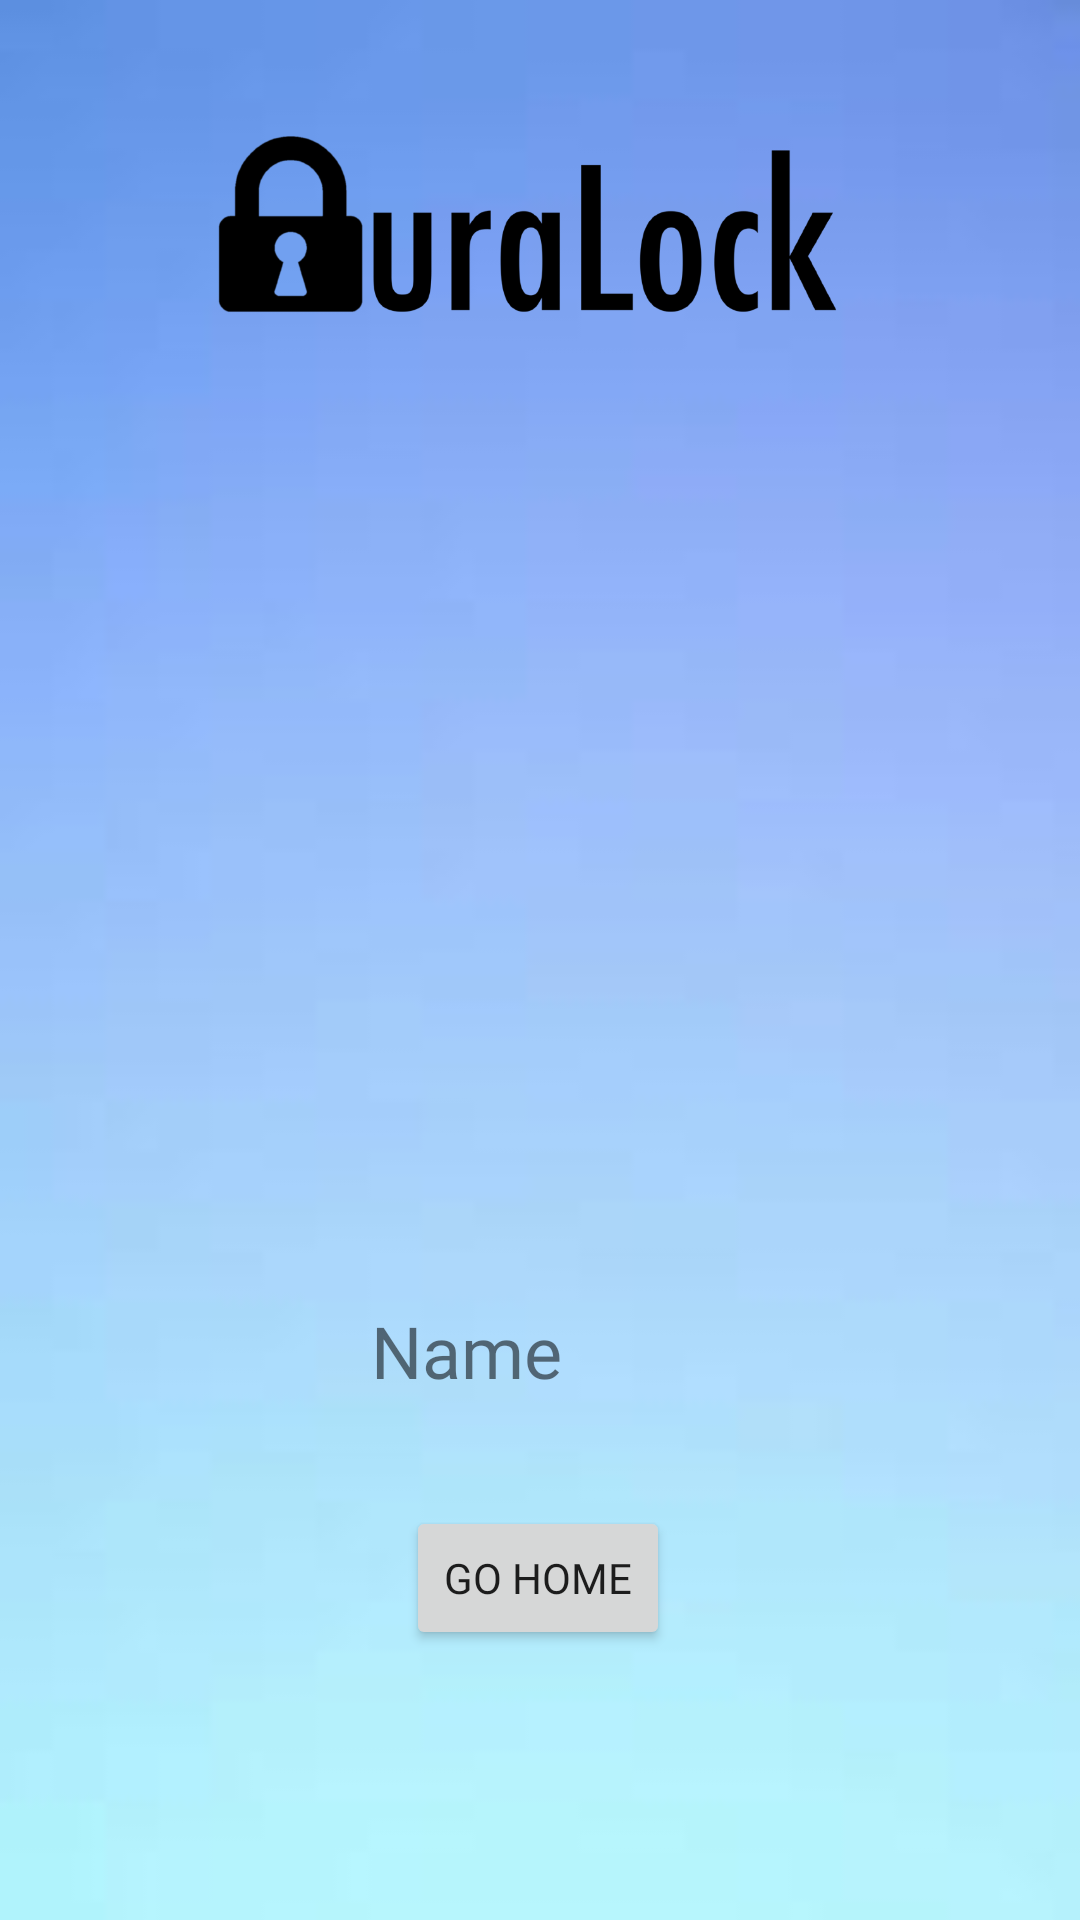

This screen was rendered from an Android layout file. Write that file and the resources it references.
<!-- AndroidManifest.xml: application theme Theme.AuraLock -->
<!-- res/layout/activity_real_time_image.xml -->
<?xml version="1.0" encoding="utf-8"?>
<androidx.constraintlayout.widget.ConstraintLayout xmlns:android="http://schemas.android.com/apk/res/android"
    xmlns:app="http://schemas.android.com/apk/res-auto"
    xmlns:tools="http://schemas.android.com/tools"
    android:layout_width="match_parent"
    android:layout_height="match_parent"
    android:background="@drawable/background"
    tools:context=".MainActivity">

    <ImageView
        android:id="@+id/imageView3"
        android:layout_width="226dp"
        android:layout_height="102dp"
        android:layout_marginTop="24dp"
        app:layout_constraintEnd_toEndOf="parent"
        app:layout_constraintHorizontal_bias="0.474"
        app:layout_constraintStart_toStartOf="parent"
        app:layout_constraintTop_toTopOf="parent"
        app:srcCompat="@drawable/logo" />

    <ImageView
        android:id="@+id/imageView5"
        android:layout_width="330dp"
        android:layout_height="388dp"
        android:layout_marginTop="124dp"
        app:layout_constraintEnd_toEndOf="parent"
        app:layout_constraintHorizontal_bias="0.493"
        app:layout_constraintStart_toStartOf="parent"
        app:layout_constraintTop_toTopOf="parent"
        tools:srcCompat="@tools:sample/avatars" />

    <TextView
        android:id="@+id/textUpdate"
        android:layout_width="330dp"
        android:layout_height="30dp"
        android:layout_marginEnd="40dp"
        android:layout_marginBottom="176dp"
        android:fontFamily="@font/abeezee"
        android:text="Name"
        android:textAlignment="center"
        android:textSize="24sp"
        app:layout_constraintBottom_toBottomOf="parent"
        app:layout_constraintEnd_toEndOf="parent" />

    <Button
        android:id="@+id/btnHome6"
        android:layout_width="wrap_content"
        android:layout_height="wrap_content"
        android:layout_marginBottom="90dp"
        android:fontFamily="@font/abeezee"
        android:text="Go Home"
        app:layout_constraintBottom_toBottomOf="parent"
        app:layout_constraintEnd_toEndOf="parent"
        app:layout_constraintHorizontal_bias="0.498"
        app:layout_constraintStart_toStartOf="parent" />

    <RelativeLayout
        android:id="@+id/loadingPanel"
        android:layout_width="match_parent"
        android:layout_height="match_parent"
        android:gravity="center"
        tools:layout_editor_absoluteX="16dp"
        tools:layout_editor_absoluteY="53dp">

        <ProgressBar
            android:layout_width="149dp"
            android:layout_height="143dp"
            android:layout_alignParentStart="true"
            android:layout_alignParentTop="true"
            android:layout_alignParentEnd="true"
            android:layout_marginStart="80dp"
            android:layout_marginTop="0dp"
            android:layout_marginEnd="80dp"
            android:layout_marginBottom="150dp"
            android:indeterminateTint="@android:color/white"
            android:indeterminate="true" />

    </RelativeLayout>

</androidx.constraintlayout.widget.ConstraintLayout>
<!-- resources referenced by this layout -->
<resources>
  <!-- drawable background: jpeg bitmap (drawable, 1175 bytes) -->
  <!-- drawable logo: png bitmap (drawable, 27768 bytes) -->
  <style name="Theme.AuraLock" parent="Theme.AppCompat.Light.NoActionBar">
          
          <item name="colorPrimary">@color/purple_500</item>
          <item name="colorPrimaryVariant">@color/purple_700</item>
          <item name="colorOnPrimary">@color/white</item>
          
          <item name="colorSecondary">@color/teal_200</item>
          <item name="colorSecondaryVariant">@color/teal_700</item>
          <item name="colorOnSecondary">@color/black</item>
          
          <item name="android:statusBarColor" tools:targetApi="l">?attr/colorPrimaryVariant</item>
          
      </style>
  <!-- not gathered from this repository: default colours our renderer supplied (Android Studio template values) -->
  <color name="purple_500">#FF6200EE</color>
  <color name="purple_700">#FF3700B3</color>
  <color name="teal_200">#FF03DAC5</color>
  <color name="teal_700">#FF018786</color>
  <color name="black">#FF000000</color>
  <color name="white">#FFFFFFFF</color>
</resources>
